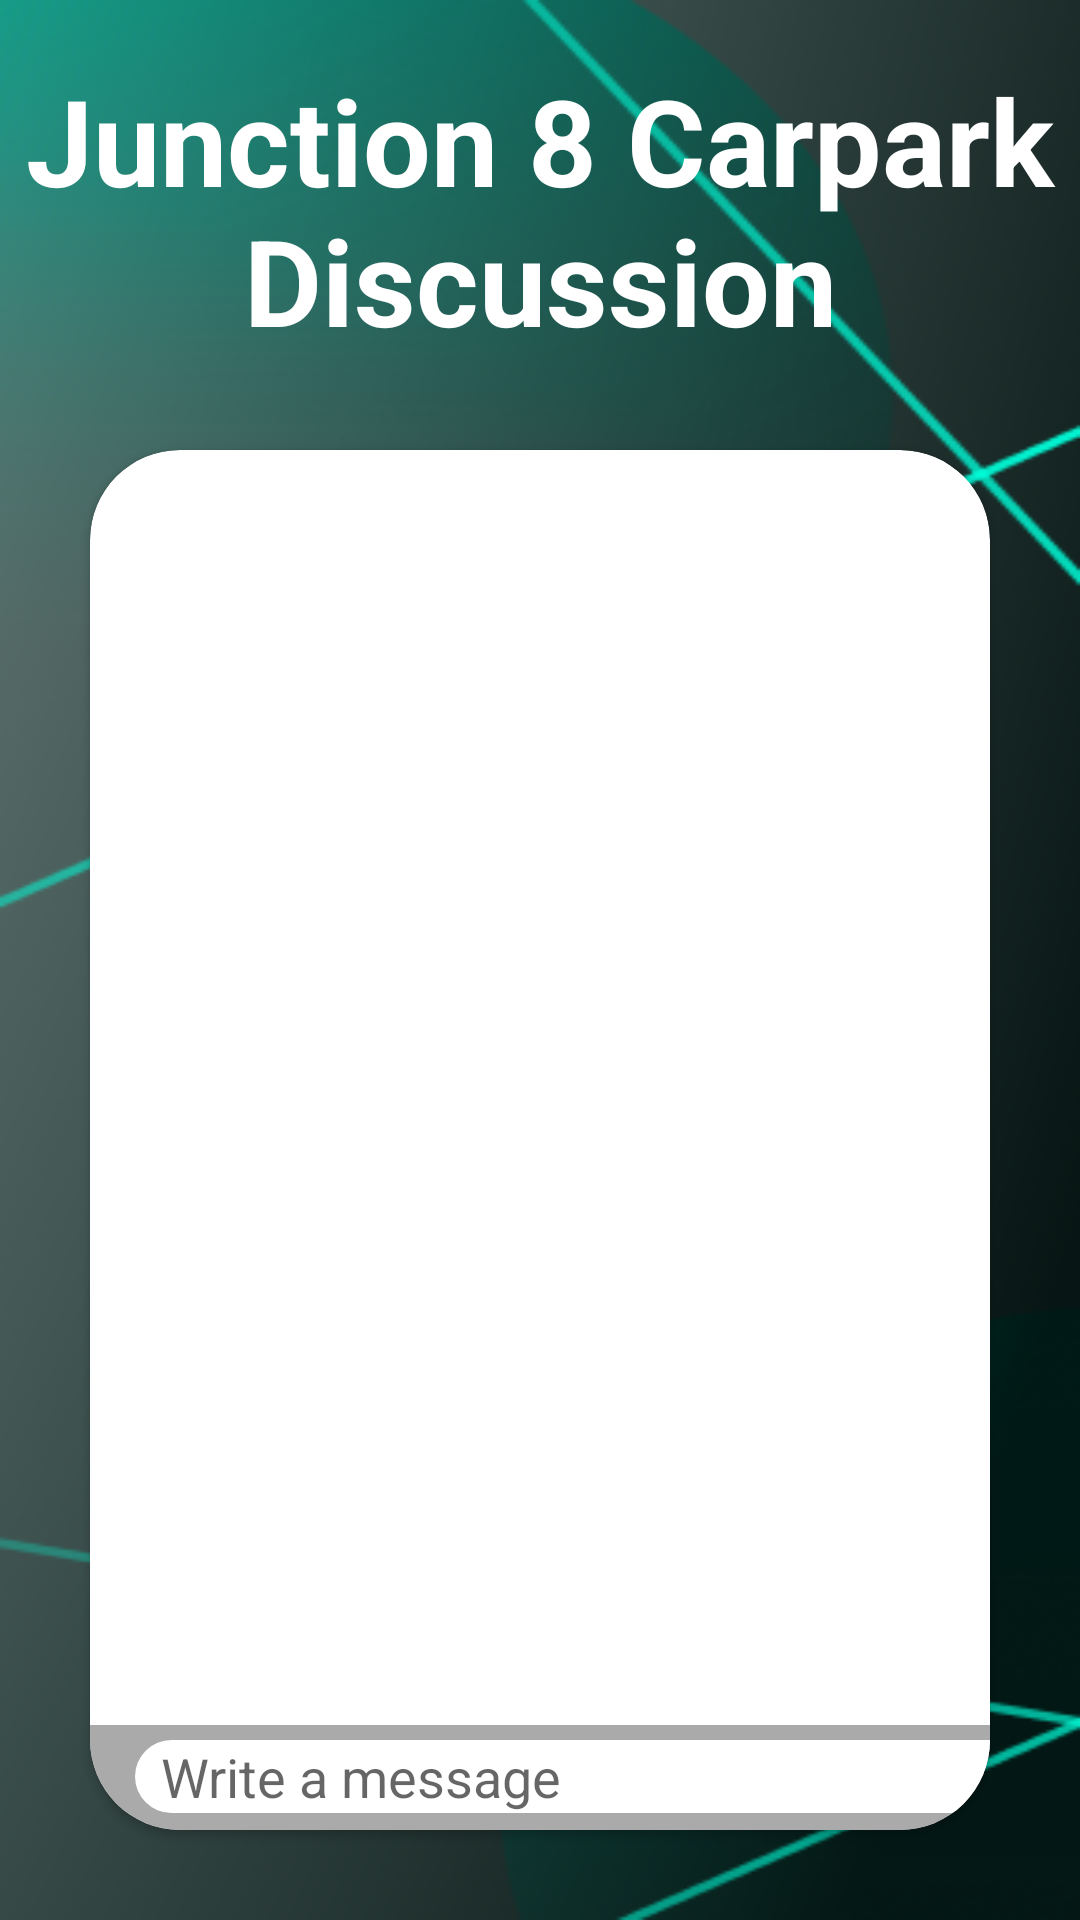

This screen was rendered from an Android layout file. Write that file and the resources it references.
<!-- AndroidManifest.xml: application theme Theme.Mini_Assignment -->
<!-- res/layout/fragment_forum.xml -->
<?xml version="1.0" encoding="utf-8"?>
<LinearLayout xmlns:android="http://schemas.android.com/apk/res/android"
    xmlns:tools="http://schemas.android.com/tools"
    android:layout_width="match_parent"
    android:layout_height="match_parent"
    xmlns:app="http://schemas.android.com/apk/res-auto"
    tools:context=".Settings.ForumFragment"
    android:background="@drawable/background"
    android:orientation="vertical">

    <TextView
        android:layout_width="match_parent"
        android:layout_height="wrap_content"
        android:layout_marginTop="20dp"
        android:text="Junction 8 Carpark Discussion"
        android:textAlignment="center"
        android:textColor="@color/white"
        android:textSize="40dp"
        android:textStyle="bold" />

    <androidx.cardview.widget.CardView
        android:layout_width="match_parent"
        android:layout_height="match_parent"
        android:layout_gravity="center"
        android:layout_margin="30dp"
        android:gravity="bottom"
        app:cardCornerRadius="30dp">


        <LinearLayout
            android:layout_width="match_parent"
            android:layout_height="match_parent"
            android:gravity="bottom"
            android:orientation="vertical">

            <ListView
                android:id="@+id/commentList"
                android:layout_width="match_parent"
                android:layout_height="match_parent"
                android:layout_marginTop="35dp" />

            <LinearLayout
                android:layout_width="match_parent"
                android:layout_height="35dp"
                android:background="@drawable/square"
                android:orientation="horizontal">

                <EditText
                    android:id="@+id/comment"
                    android:layout_width="300dp"
                    android:layout_height="wrap_content"
                    android:layout_marginLeft="15dp"
                    android:layout_marginTop="5dp"
                    android:layout_marginBottom="5dp"
                    android:background="@drawable/messagebar"
                    android:gravity="start"
                    android:hint="  Write a message" />

                <ImageView
                    android:id="@+id/cameraForum"
                    android:layout_width="wrap_content"
                    android:layout_height="wrap_content"
                    android:layout_marginLeft="2dp"
                    android:layout_marginTop="5dp"
                    android:src="@drawable/camera" />

            </LinearLayout>
        </LinearLayout>

    </androidx.cardview.widget.CardView>

</LinearLayout>
<!-- resources referenced by this layout -->
<resources>
  <color name="white">#FFFFFFFF</color>
  <!-- drawable background: png bitmap (drawable, 112894 bytes) -->
  <!-- drawable messagebar (drawable) -->
  <?xml version="1.0" encoding="utf-8"?>
  <shape xmlns:android="http://schemas.android.com/apk/res/android"
      android:shape="rectangle">
      <corners
          android:radius="20dp"/>
      <solid android:color="@android:color/white" />
  </shape>
  <!-- drawable square (drawable) -->
  <?xml version="1.0" encoding="utf-8"?>
  <shape xmlns:android="http://schemas.android.com/apk/res/android"
      android:shape="rectangle">
  
      
      <stroke android:width="0dp" android:color="@android:color/transparent" />
  
      
      <solid android:color="@android:color/darker_gray" />
  
  </shape>
  <style name="Theme.Mini_Assignment" parent="Theme.MaterialComponents.Light.NoActionBar">
          
          <item name="colorPrimary">@color/purple_500</item>
          <item name="colorPrimaryVariant">@color/purple_700</item>
          <item name="colorOnPrimary">@color/white</item>
          
          <item name="colorSecondary">@color/teal_200</item>
          <item name="colorSecondaryVariant">@color/teal_700</item>
          <item name="colorOnSecondary">@color/black</item>
          
          <item name="android:statusBarColor">?attr/colorPrimaryVariant</item>
          
      </style>
  <color name="purple_500">#FF6200EE</color>
  <color name="purple_700">#FF3700B3</color>
  <color name="teal_200">#FF03DAC5</color>
  <color name="teal_700">#FF018786</color>
  <color name="black">#FF000000</color>
</resources>
